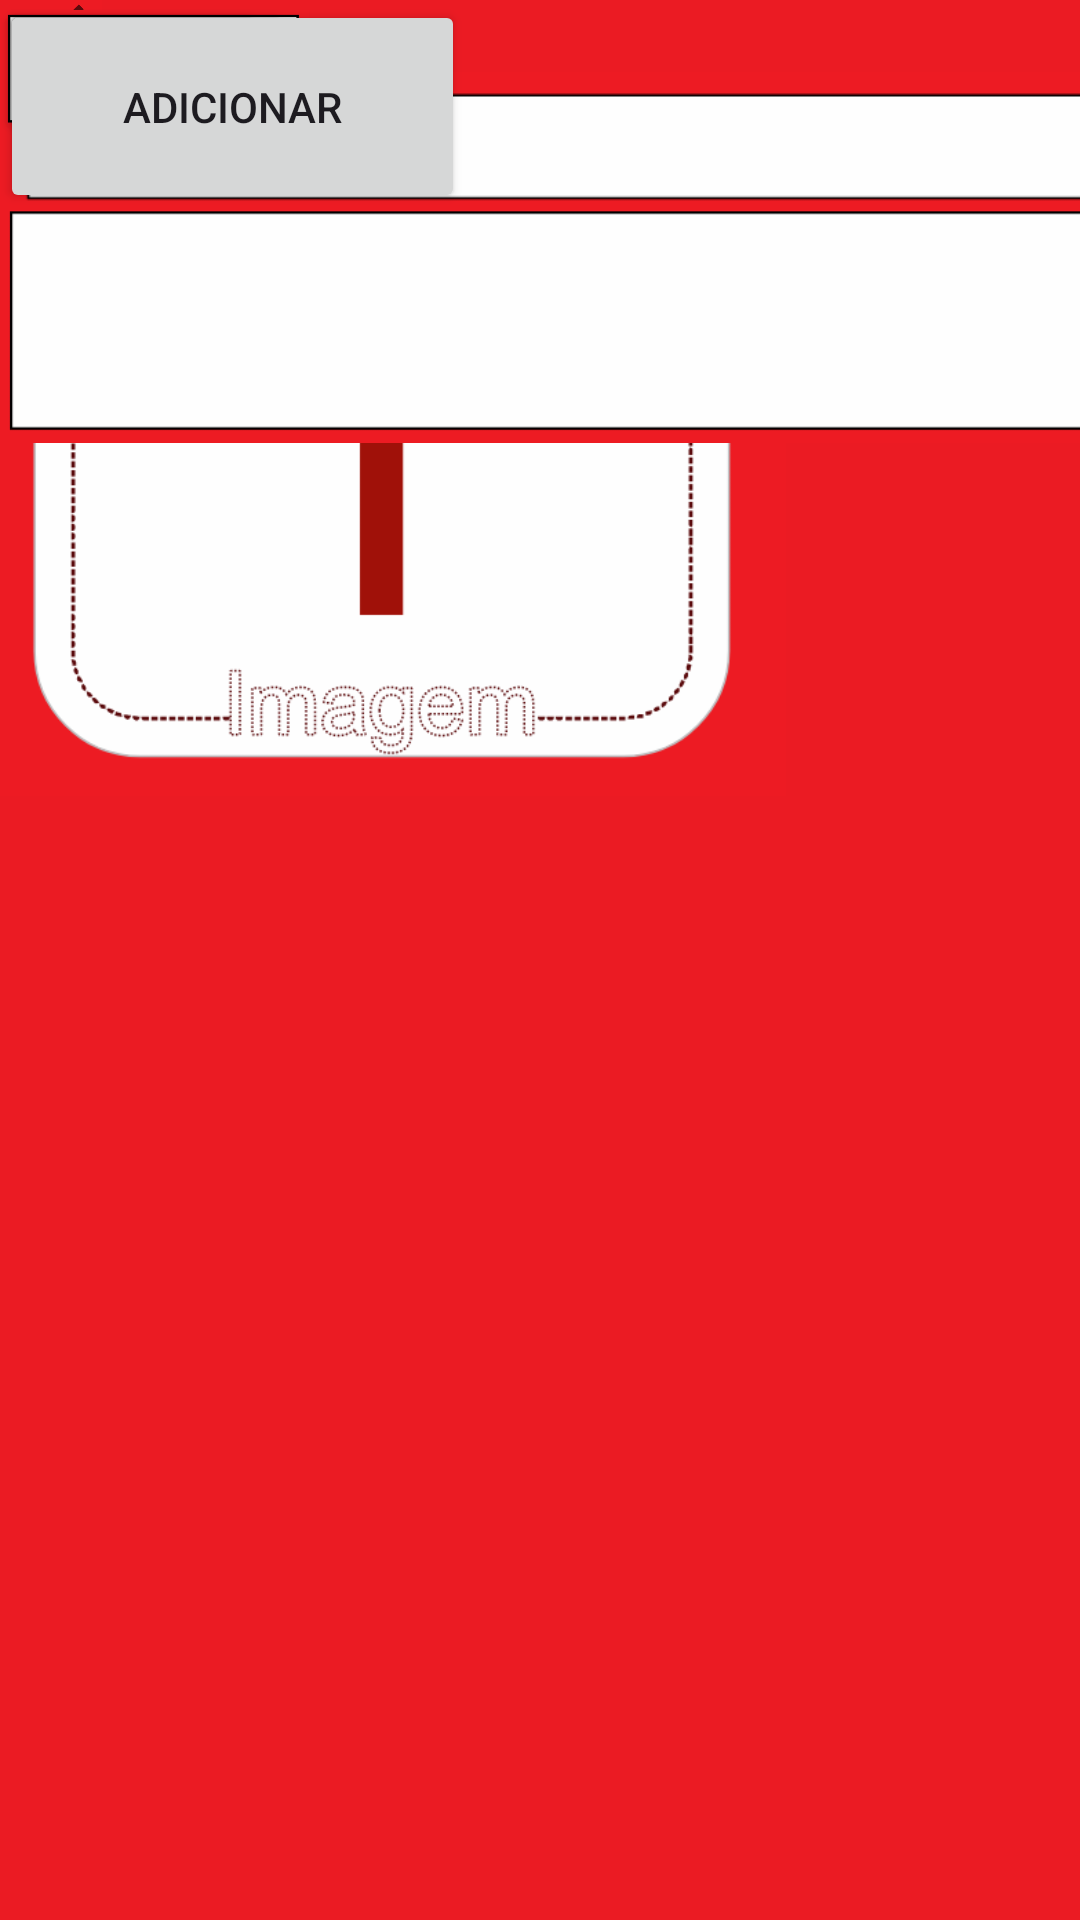

Produce the Android XML layout that renders to this screen, including the resource entries it uses.
<!-- AndroidManifest.xml: application theme Theme.Kifome -->
<!-- res/layout/restaurante_customizar_itens_cardapio.xml -->
<?xml version="1.0" encoding="utf-8"?>
<androidx.constraintlayout.widget.ConstraintLayout xmlns:android="http://schemas.android.com/apk/res/android"
    xmlns:app="http://schemas.android.com/apk/res-auto"
    xmlns:tools="http://schemas.android.com/tools"
    android:id="@+id/main"
    android:layout_width="match_parent"
    android:layout_height="match_parent"
    android:background="#EB1B23"
    tools:context=".MainActivity">

    <ImageView
        android:id="@+id/imageView33"
        android:layout_width="44dp"
        android:layout_height="32dp"
        app:srcCompat="@drawable/captura_de_tela_2025_03_30_230939"
        tools:layout_editor_absoluteX="3dp"
        tools:layout_editor_absoluteY="16dp" />

    <ImageView
        android:id="@+id/imageView7"
        android:layout_width="262dp"
        android:layout_height="290dp"
        app:srcCompat="@drawable/captura_de_tela_2025_03_29_163858"
        tools:layout_editor_absoluteX="65dp"
        tools:layout_editor_absoluteY="-2dp" />

    <EditText
        android:id="@+id/editTextText2"
        android:layout_width="wrap_content"
        android:layout_height="wrap_content"
        android:ems="10"
        android:inputType="text"
        android:textSize="20sp"
        tools:layout_editor_absoluteX="16dp"
        tools:layout_editor_absoluteY="299dp" />

    <ImageView
        android:id="@+id/imageView9"
        android:layout_width="372dp"
        android:layout_height="100dp"
        app:srcCompat="@drawable/captura_de_tela_2025_03_30_223743"
        tools:layout_editor_absoluteX="10dp"
        tools:layout_editor_absoluteY="277dp" />

    <TextView
        android:id="@+id/textView3"
        android:layout_width="100dp"
        android:layout_height="35dp"
        android:text="Descrição:"

        android:textColor="#FAFAFA"

        android:textSize="20sp"
        tools:layout_editor_absoluteX="26dp"
        tools:layout_editor_absoluteY="357dp" />

    <Button
        android:id="@+id/button2"
        android:layout_width="wrap_content"
        android:layout_height="wrap_content"
        android:text="Adicionar"
        android:textColorLink="#FFC107"
        tools:layout_editor_absoluteX="267dp"
        tools:layout_editor_absoluteY="494dp" />

    <Button
        android:id="@+id/button4"
        android:layout_width="wrap_content"
        android:layout_height="wrap_content"
        android:text="Remover"
        android:textColorLink="#FFC107"
        tools:layout_editor_absoluteX="154dp"
        tools:layout_editor_absoluteY="494dp" />

    <ImageView
        android:id="@+id/imageView13"
        android:layout_width="372dp"
        android:layout_height="100dp"
        app:srcCompat="@drawable/captura_de_tela_2025_03_30_223743"
        tools:layout_editor_absoluteX="10dp"
        tools:layout_editor_absoluteY="518dp" />

    <ImageView
        android:id="@+id/imageView14"
        android:layout_width="372dp"
        android:layout_height="100dp"
        app:srcCompat="@drawable/captura_de_tela_2025_03_30_223743"
        tools:layout_editor_absoluteX="10dp"
        tools:layout_editor_absoluteY="571dp" />

    <ImageView
        android:id="@+id/imageView12"
        android:layout_width="366dp"
        android:layout_height="216dp"
        app:srcCompat="@drawable/captura_de_tela_2025_03_30_224001"
        tools:layout_editor_absoluteX="16dp"
        tools:layout_editor_absoluteY="326dp" />

    <TextView
        android:id="@+id/textView6"
        android:layout_width="130dp"
        android:layout_height="43dp"
        android:text="Preço:"

        android:textColor="#FAFAFA"

        android:textSize="20sp"
        tools:layout_editor_absoluteX="26dp"
        tools:layout_editor_absoluteY="652dp" />

    <TextView
        android:id="@+id/textView4"
        android:layout_width="130dp"
        android:layout_height="43dp"
        android:text="Ingredientes:"

        android:textColor="#FAFAFA"

        android:textSize="20sp"
        tools:layout_editor_absoluteX="26dp"
        tools:layout_editor_absoluteY="507dp" />

    <Button
        android:id="@+id/button3"
        android:layout_width="155dp"
        android:layout_height="71dp"
        android:text="Adicionar"
        android:textColorLink="#FFC107"
        tools:layout_editor_absoluteX="119dp"
        tools:layout_editor_absoluteY="711dp" />

    <TextView
        android:id="@+id/textView"
        android:layout_width="58dp"
        android:layout_height="29dp"
        android:text="Nome:"

        android:textColor="#FAFAFA"

        android:textSize="20sp"
        tools:layout_editor_absoluteX="26dp"
        tools:layout_editor_absoluteY="270dp" />

    <ImageView
        android:id="@+id/imageView17"
        android:layout_width="103dp"
        android:layout_height="47dp"
        app:srcCompat="@drawable/captura_de_tela_2025_03_30_224630"
        tools:layout_editor_absoluteX="89dp"
        tools:layout_editor_absoluteY="646dp" />


</androidx.constraintlayout.widget.ConstraintLayout>
<!-- resources referenced by this layout -->
<resources>
  <!-- drawable captura_de_tela_2025_03_29_163858: png bitmap (drawable, 26852 bytes) -->
  <!-- drawable captura_de_tela_2025_03_30_223743: png bitmap (drawable, 827 bytes) -->
  <!-- drawable captura_de_tela_2025_03_30_224001: png bitmap (drawable, 1607 bytes) -->
  <!-- drawable captura_de_tela_2025_03_30_224630: png bitmap (drawable, 1618 bytes) -->
  <!-- drawable captura_de_tela_2025_03_30_230939: png bitmap (drawable, 4892 bytes) -->
  <style name="Theme.Kifome" parent="Base.Theme.Kifome" />
  <style name="Base.Theme.Kifome" parent="Theme.Material3.DayNight.NoActionBar">
          
          
      </style>
</resources>
